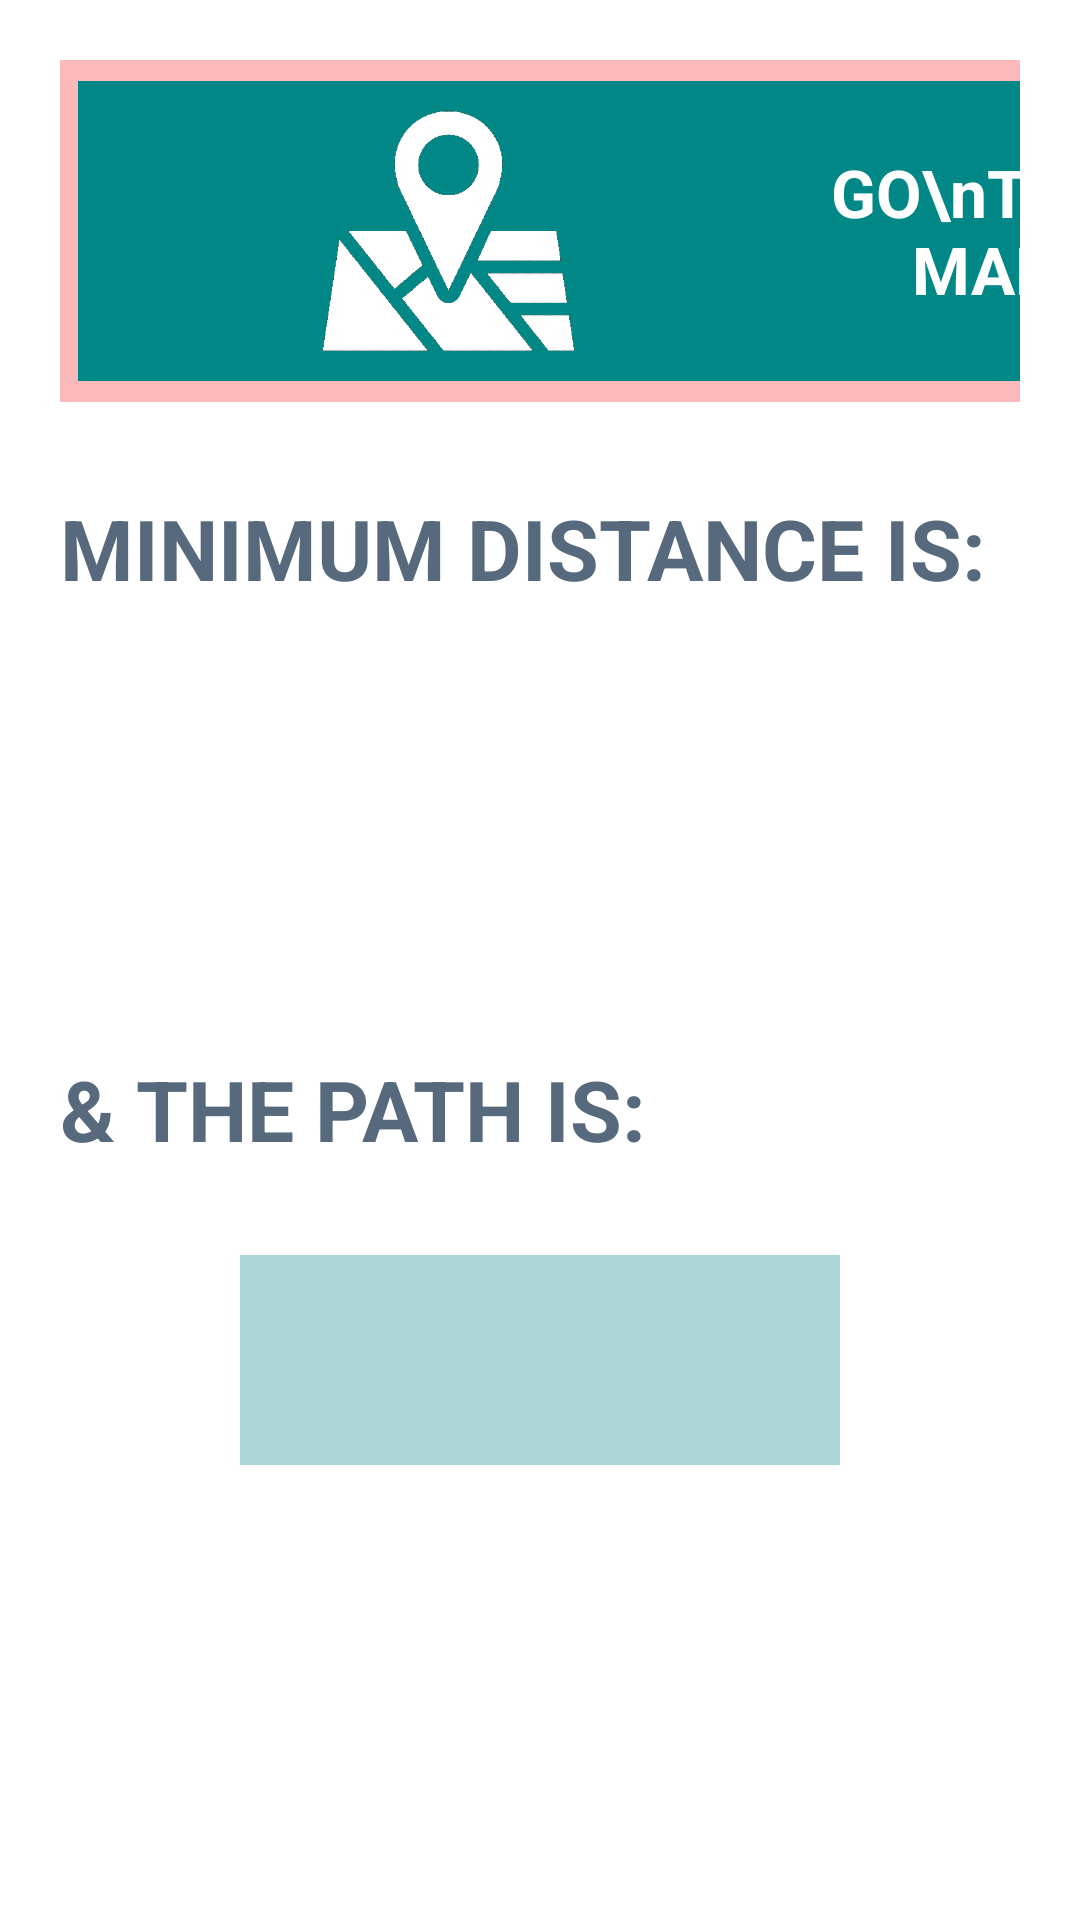

The Android layout XML behind this screen, and the referenced resources:
<!-- AndroidManifest.xml: application theme Theme.WAZE -->
<!-- res/layout/activity_final.xml -->
<?xml version="1.0" encoding="utf-8"?>
<androidx.appcompat.widget.LinearLayoutCompat xmlns:android="http://schemas.android.com/apk/res/android"
    xmlns:app="http://schemas.android.com/apk/res-auto"
    xmlns:tools="http://schemas.android.com/tools"
    android:layout_width="match_parent"
    android:layout_height="match_parent"
    android:orientation="vertical"
    android:padding="20dp"
    android:background="@color/white"
    tools:context=".FinalActivity">


    <View
        android:layout_width="match_parent"
        android:layout_height="7dp"
        android:background="@color/red_light" />
    <LinearLayout
        android:layout_width="match_parent"
        android:layout_height="100dp"
        android:orientation="horizontal">

        <View
            android:layout_width="6dp"
            android:layout_height="match_parent"
            android:background="@color/red_light" />
        <ImageButton
            android:layout_width="247dp"
            android:layout_height="match_parent"
            android:background="@color/teal_700"
            android:onClick="openMap"
            android:scaleType="fitCenter"
            android:src="@drawable/waze_open_map" />

        <TextView
            android:layout_width="110dp"
            android:layout_height="match_parent"
            android:background="@color/teal_700"
            android:gravity="center"
            android:onClick="openMap"
            android:text="GO\nTO\nMAP"
            android:textColor="@color/white"
            android:textSize="22sp"
            android:textStyle="bold" />

        <View
            android:layout_width="wrap_content"
            android:layout_height="match_parent"
            android:background="@color/red_light" />
    </LinearLayout>
    <View
        android:layout_width="match_parent"
        android:layout_height="7dp"
        android:background="@color/red_light" />
    <ScrollView
        android:layout_width="match_parent"
        android:id="@+id/wholeScreen"
        android:background="@color/white"
        android:layout_height="wrap_content">

        <LinearLayout
            android:layout_width="match_parent"
            android:layout_height="wrap_content"
            android:orientation="vertical" >
            <TextView
                android:id="@+id/textView"
                android:layout_width="wrap_content"
                android:layout_height="wrap_content"
                android:layout_marginTop="30dp"
                android:text="MINIMUM DISTANCE IS:"
                android:textColor="@color/grayDark"
                android:textSize="28sp"
                android:textStyle="bold" />

            <TextView
                android:id="@+id/tvMinCost"
                android:layout_width="match_parent"
                android:layout_height="wrap_content"
                android:layout_marginTop="20dp"
                android:gravity="center"
                android:textColor="@color/teal_700"
                android:textSize="75sp"
                android:textStyle="bold" />

            <TextView
                android:id="@+id/textView3"
                android:layout_width="wrap_content"
                android:layout_height="wrap_content"
                android:layout_marginTop="30dp"
                android:text="&amp; THE PATH IS:"
                android:textColor="@color/grayDark"
                android:textSize="28sp"
                android:textStyle="bold" />
            <TextView
                android:id="@+id/tvOrigin"
                android:layout_width="match_parent"
                android:layout_height="70dp"
                android:textSize="30sp"
                android:textStyle="bold"
                android:textColor="@color/teal_700"
                android:layout_marginRight="60dp"
                android:layout_marginLeft="60dp"
                android:layout_marginTop="30dp"
                android:gravity="center"
                android:background="@color/teal_700_light"
                android:text="" />

            <ListView
                android:id="@+id/listView"
                android:layout_width="match_parent"

                android:layout_height="wrap_content" >

            </ListView>



        </LinearLayout>
    </ScrollView>


</androidx.appcompat.widget.LinearLayoutCompat>
<!-- resources referenced by this layout -->
<resources>
  <color name="grayDark">#57697d</color>
  <color name="red_light">#FBB9B9</color>
  <color name="teal_700">#FF018786</color>
  <color name="teal_700_light">#ADD5D5</color>
  <color name="white">#FFFFFFFF</color>
  <!-- drawable waze_open_map: png bitmap (drawable-v24, 21209 bytes) -->
  <style name="Theme.WAZE" parent="Theme.MaterialComponents.DayNight.DarkActionBar">
          
          <item name="colorPrimary">@color/teal_700</item>
          <item name="colorPrimaryVariant">@color/teal_700</item>
          <item name="colorOnPrimary">@color/white</item>
          
          <item name="colorSecondary">@color/teal_700</item>
          <item name="colorSecondaryVariant">@color/teal_700</item>
          <item name="colorOnSecondary">@color/white</item>
          
          <item name="android:statusBarColor" tools:targetApi="l">?attr/colorPrimaryVariant</item>
          
      </style>
</resources>
